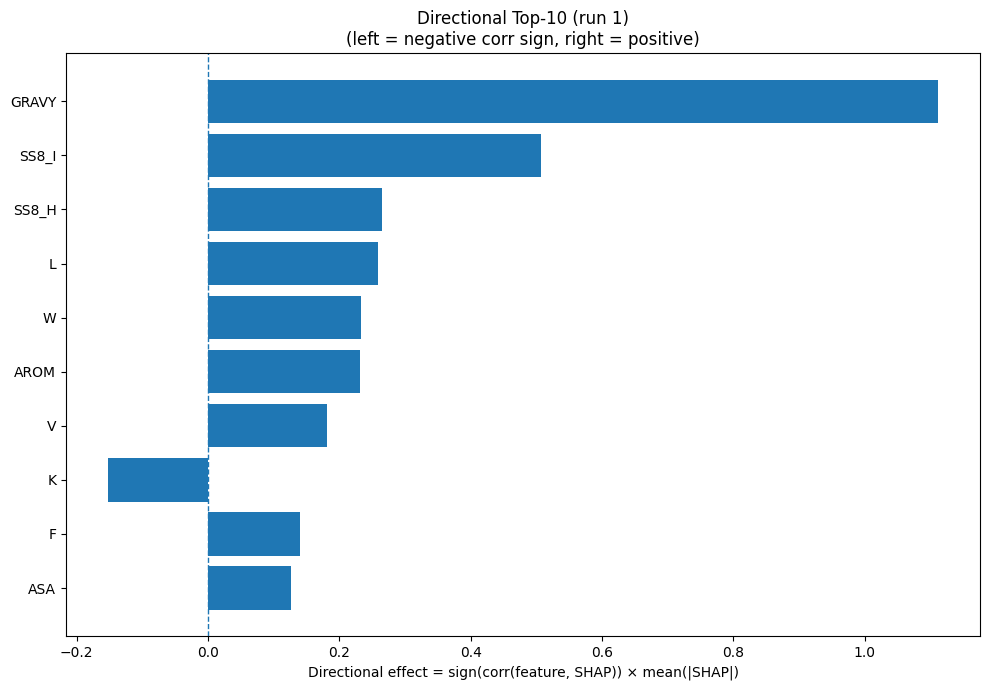

The table this chart was drawn from, first rows:
Index, Feature, CorrSign, MeanAbsSHAP, DirectionalEffect
32, GRAVY, 1.0, 1.112, 1.112
26, SS8_I, 1.0, 0.5065, 0.5065
23, SS8_H, 1.0, 0.2642, 0.2642
9, L, 1.0, 0.2582, 0.2582
18, W, 1.0, 0.2328, 0.2328
33, AROM, 1.0, 0.2307, 0.2307
17, V, 1.0, 0.1815, 0.1815
8, K, -1.0, 0.1529, -0.1529
4, F, 1.0, 0.1393, 0.1393
31, ASA, 1.0, 0.1257, 0.1257
25, SS8_G, -1.0, 0.1248, -0.1248
28, SS8_T, -1.0, 0.1161, -0.1161
20, SS3_H, 1.0, 0.1157, 0.1157
7, I, 1.0, 0.115, 0.115
22, SS3_C, -1.0, 0.1097, -0.1097
29, SS8_S, -1.0, 0.1079, -0.1079
1, C, -1.0, 0.1034, -0.1034
15, S, -1.0, 0.07818, -0.07818
5, G, 1.0, 0.06842, 0.06842
2, D, -1.0, 0.06333, -0.06333
11, N, -1.0, 0.06179, -0.06179
13, Q, -1.0, 0.06024, -0.06024
27, SS8_B, 1.0, 0.05042, 0.05042
3, E, 1.0, 0.04801, 0.04801
16, T, 1.0, 0.04799, 0.04799
12, P, 1.0, 0.04376, 0.04376
14, R, 1.0, 0.0416, 0.0416
10, M, 1.0, 0.03578, 0.03578
30, SS8_-, -1.0, 0.02416, -0.02416
21, SS3_E, -1.0, 0.01967, -0.01967
0, A, -1.0, 0.01608, -0.01608
19, Y, 1.0, 0.01334, 0.01334
24, SS8_E, 1.0, 0.01333, 0.01333
6, H, 1.0, 0.008601, 0.008601
